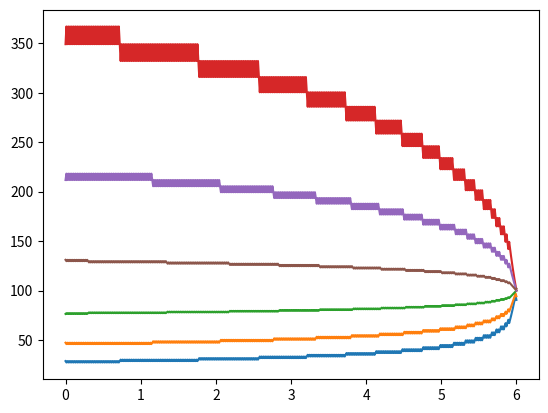

Python code for this plot:
import numpy as np
import math
import matplotlib.pyplot as plt


def jarrow_rudd(s, k, t, v, rf, cp, div=0.0, am=False, n=100,volvol=0.,):
    """ Price an option using the Jarrow-Rudd binomial model

    s :  initial stock price
    k : strike price
    t : expiration time
    v :  volatility
    rf : risk-free rate
    cp : +1/-1 for call /put
    div : Dividend amount annual percentage
    am : True/False for American/European
    n : binomial steps
  """

    # Basic calculations
    h = t / n
    u = math.exp((rf-div)*h +v * math.sqrt(h))
    d = math.exp((rf-div)*h-v * math.sqrt(h))
    drift = math.exp((rf) * h)
    stkdrift = math.exp((rf-div)*h)
    q = (stkdrift - d) / (u - d)



    # Process the terminal stock price and dividend amounts
    stkval = np.zeros((n + 1, n + 1))
    optval = np.zeros((n + 1, n + 1))
    sellflag = np.zeros((n + 1, n + 1))
    dividend = np.zeros((n + 1, n + 1))
    stkval[0, 0] = s
    for i in range(1, n + 1):
        stkval[i, 0] = stkval[i - 1, 0] * u
        for j in range(1, i + 1):
            stkval[i, j] = stkval[i - 1, j - 1] * d



    # Backward recursion for option price
    for j in range(n + 1):
        if am:
            if optval[n, j] < cp * (stkval[n, j] - k):
                sellflag[i, j] = 1
        optval[n, j] = max(0, cp * (stkval[n, j] - k))
    for i in range(n - 1, -1, -1):
        for j in range(i + 1):
            optval[i, j] = (q * optval[i + 1, j] + (1 - q) * optval[i + 1, j + 1]) / drift
            if am:
                if optval[i, j] < cp * (stkval[i, j] - k):
                    sellflag[i, j] = 1
                optval[i, j] = max(optval[i, j], cp * (stkval[i, j] - k))

    return {"value": optval[0, 0], "sellflag": sellflag}


def plotsellflags(func):
    plt.matshow(func)
    plt.xlabel("Downs")
    plt.ylabel("Periods")
    plt.show()

def plotexerciseboundry(var, highest,s, k, t, rf, cp, div=0.0, am=False, n=100):
    """ Finds and plots the highest/lowest value at which the option will be excercised"""

    h = t / n

    # changes time and periods to allow for nice print
    t = t+1
    dn = round(n*t/(t-1))-n
    n += dn
    for v in var:
        u = math.exp((rf - div) * h + v * math.sqrt(h))
        d = math.exp((rf - div) * h - v * math.sqrt(h))
        sellflag = jarrow_rudd(s, k, t, v, rf, cp, div=div, am=am, n=n)["sellflag"]

        if highest == True:
            boundry = sellflag.argmax(axis=1)
        else:
            boundry = n-np.flip(sellflag,axis=1).argmax(axis=1)
            boundry[boundry>=n]=0
        boundryprice = []
        for i in range(len(boundry)):
            boundryprice.append(s*u**(i-boundry[i])*d**(boundry[i]))
        plt.plot(np.linspace(0,t,num=n-dn),boundryprice[dn+1:])
    plt.show()


if __name__ == "__main__":
    #print(jarrow_rudd(100.0, 100.0, 1.0, 0.3, 0.03, 1, div=0.0, am=False, n=100)["value"])
    #print(jarrow_rudd(100.0, 100.0, 1.0, 0.3, 0.03, 1, div=0.5, am=True, n=100)["value"])
    #plotsellflags(jarrow_rudd(41.0, 40.0, 1.0, 0.3, 0.08, -1, div=0.00, am=True, n=3)["sellflag"])
    #plotsellflags(jarrow_rudd(41.0, 40.0, 1.0, 0.3, 0.08, 1, div=0.00, am=True, n=3)["sellflag"])
    #plotsellflags(jarrow_rudd(41.0, 40.0, 2.0, 0.3, 0.08, 1, div=0.00, am=True, n=2)["sellflag"])
    #plotsellflags(jarrow_rudd(110.0, 100.0, 1.0, 0.3, 0.05, 1, div=0.035, am=True, n=3)["sellflag"])
    #plotsellflags(jarrow_rudd(1.05, 1.10, 0.5, 0.1, 0.055, -1, div=0.031, am=True, n=3)["sellflag"])
    #plotsellflags(jarrow_rudd(100.0, 100.0, 1.0, 0.5, 0.03, 1, div=0.04, am=True, n=100)["sellflag"])
    #plotsellflags(jarrow_rudd(100.0, 100.0, 1.0, 0.7, 0.03, 1, div=0.04, am=True, n=100)["sellflag"])

    #plotsellflags(jarrow_rudd(100.0, 100.0, 5.0, 0.5, 0.05, 1, div=0.05, am=True, n=500)["sellflag"])
    #plotsellflags(jarrow_rudd(100.0, 100.0, 5.0, 0.5, 0.05, -1, div=0.05, am=True, n=500)["sellflag"])
    #plotexerciseboundry([0.5,0.3,0.1],True,100.0, 100.0, 5.0, 0.05, -1, div=0.02, am=True, n=500)
    plotexerciseboundry([0.5, 0.3, 0.1], True, 100.0, 100.0, 5.0, 0.05, -1, div=0.05, am=True, n=500)
    plotexerciseboundry([0.5, 0.3, 0.1], False, 100.0, 100.0, 5.0, 0.05, 1, div=0.05, am=True, n=500)
    print("Done")

""" s, k, t, v, rf, cp, div=0.0, am=False, n=100  """